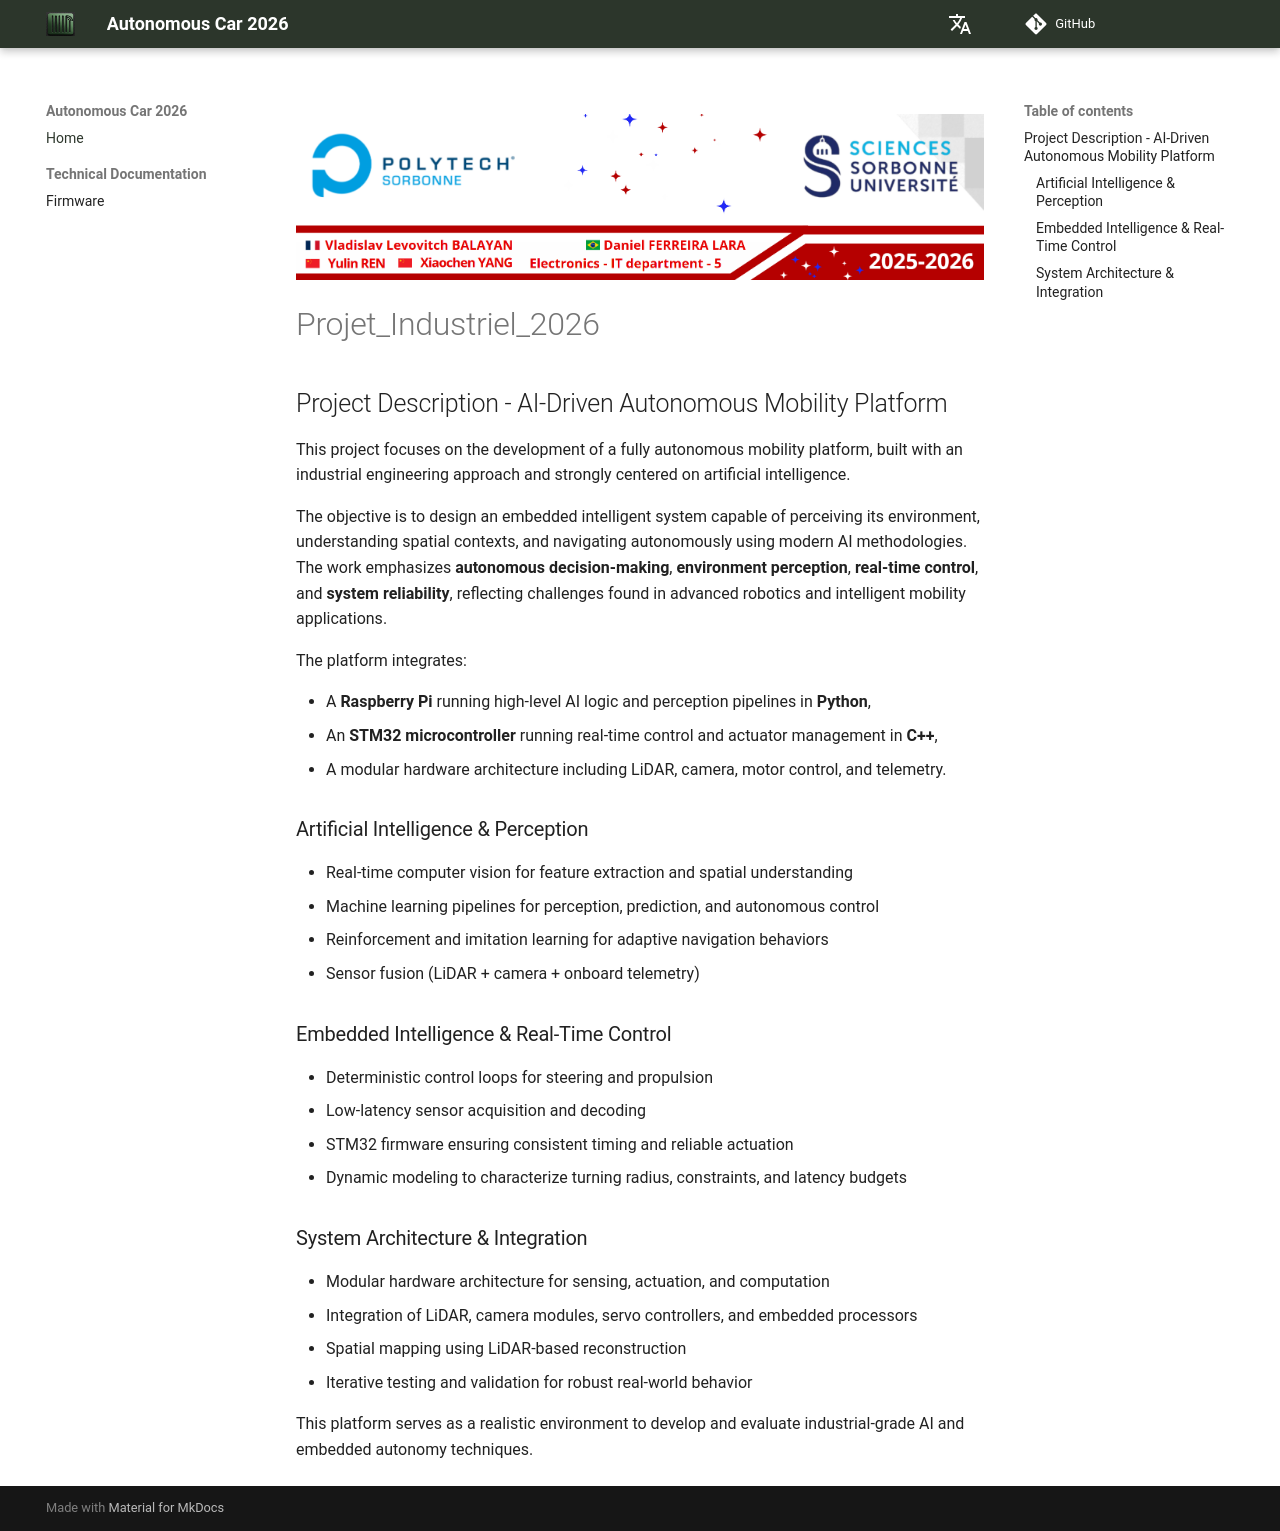

repository: Vladislav-Levovitch-Polytech-Sorbonne/Projet_Industriel_2026 · page: index.html · generator: mkdocs

![Bannière](./Useful_Resources/Images_ReadME/banner.png)

# Projet_Industriel_2026

## Project Description - AI-Driven Autonomous Mobility Platform

This project focuses on the development of a fully autonomous mobility platform, built with an industrial engineering approach and strongly centered on artificial intelligence.

The objective is to design an embedded intelligent system capable of perceiving its environment, understanding spatial contexts, and navigating autonomously using modern AI methodologies.  
The work emphasizes **autonomous decision-making**, **environment perception**, **real-time control**, and **system reliability**, reflecting challenges found in advanced robotics and intelligent mobility applications.

The platform integrates:

- A **Raspberry Pi** running high-level AI logic and perception pipelines in **Python**,  
- An **STM32 microcontroller** running real-time control and actuator management in **C++**,  
- A modular hardware architecture including LiDAR, camera, motor control, and telemetry.

### Artificial Intelligence & Perception  
- Real-time computer vision for feature extraction and spatial understanding  
- Machine learning pipelines for perception, prediction, and autonomous control  
- Reinforcement and imitation learning for adaptive navigation behaviors  
- Sensor fusion (LiDAR + camera + onboard telemetry)  

### Embedded Intelligence & Real-Time Control  
- Deterministic control loops for steering and propulsion  
- Low-latency sensor acquisition and decoding  
- STM32 firmware ensuring consistent timing and reliable actuation  
- Dynamic modeling to characterize turning radius, constraints, and latency budgets  

### System Architecture & Integration  
- Modular hardware architecture for sensing, actuation, and computation  
- Integration of LiDAR, camera modules, servo controllers, and embedded processors  
- Spatial mapping using LiDAR-based reconstruction  
- Iterative testing and validation for robust real-world behavior  

This platform serves as a realistic environment to develop and evaluate industrial-grade AI and embedded autonomy techniques.
